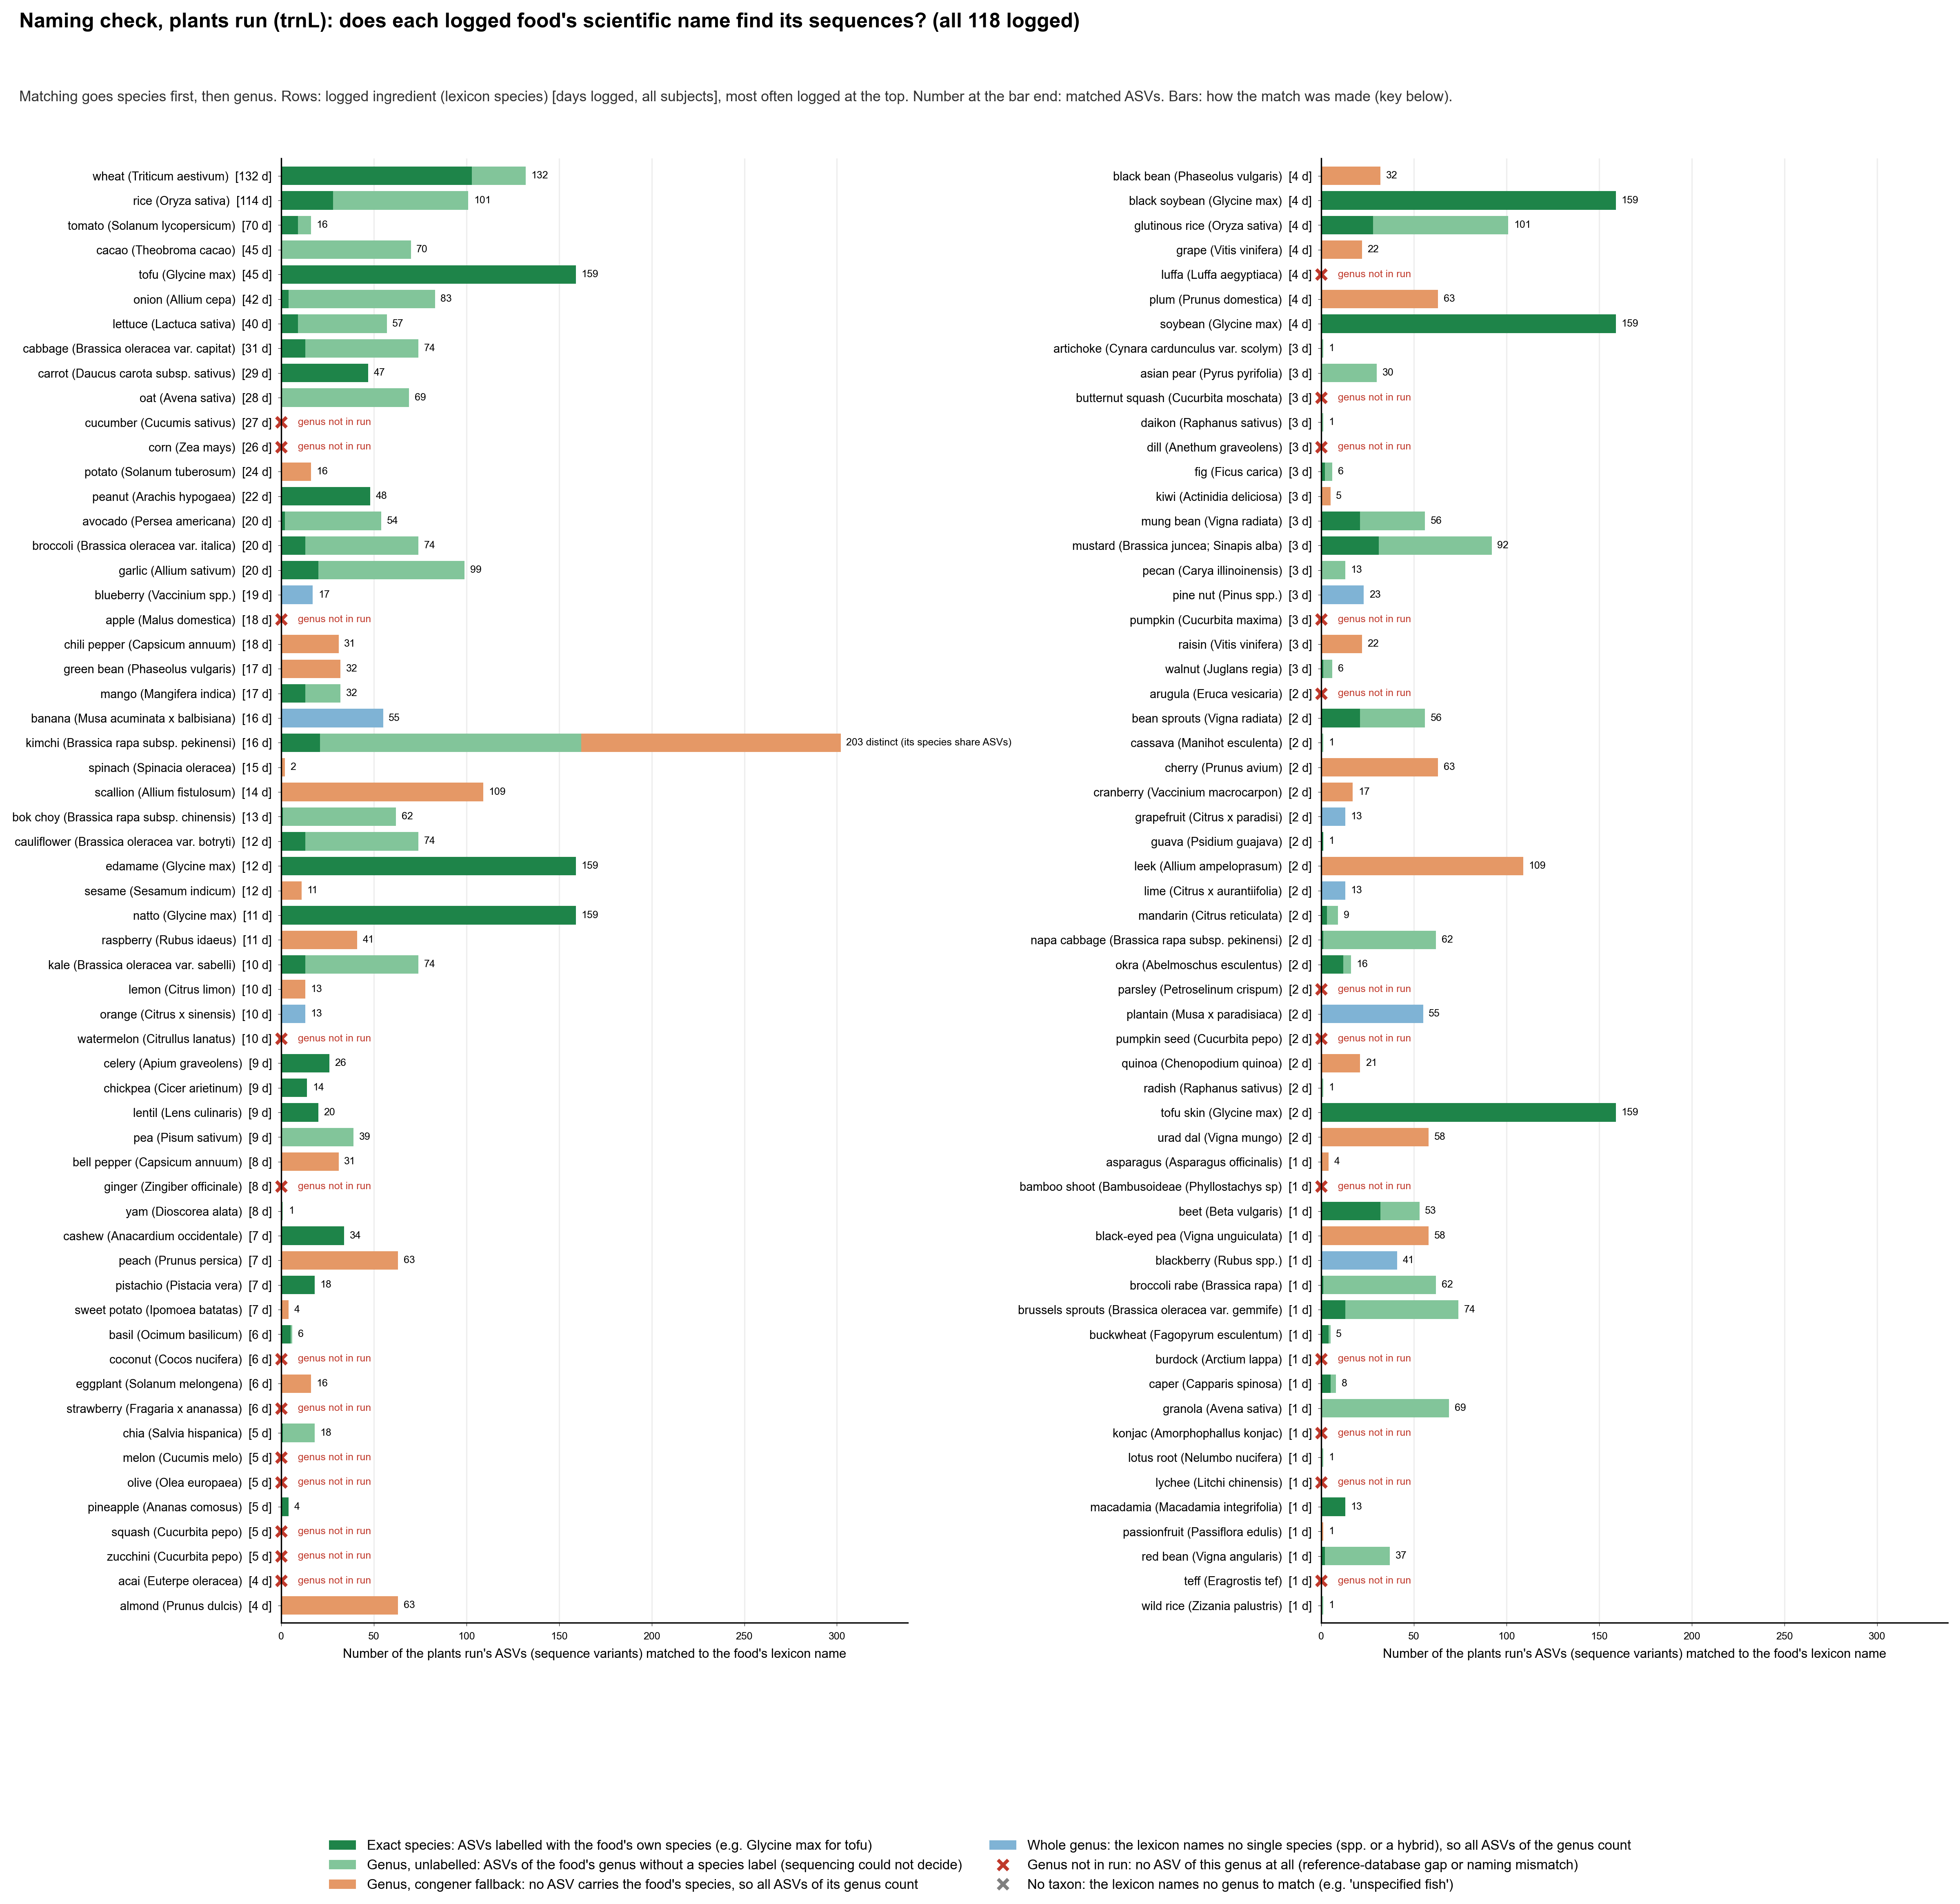

The table this chart was drawn from, first rows:
ingredient, run, lexicon species, status, exact, unlabelled, fallback, whole_genus, compatible, reads, run labels for the genus, food taxon, days_logged
wheat, plants, Triticum aestivum, exact species, 103, 29, 0, 0, 132, 7779183, aestivum (103), Triticum aestivum, 132
rice, plants, Oryza sativa, exact species, 28, 73, 0, 0, 101, 6739206, sativa (28), glaberrima (3), rufipogon (…, Oryza sativa, 114
tomato, plants, Solanum lycopersicum, exact species, 9, 7, 0, 0, 16, 1675708, lycopersicum_subsp_var. (8), lycopersicu…, Solanum spp., 70
cacao, plants, Theobroma cacao, genus, unlabelled only, 0, 70, 0, 0, 70, 3522318, , Theobroma cacao, 45
tofu, plants, Glycine max, exact species, 159, 0, 0, 0, 159, 61217046, max (159), Glycine max, 45
onion, plants, Allium cepa, exact species, 4, 79, 0, 0, 83, 69431, sativum (20), cepa (4), schoenoprasum (4…, Allium spp., 42
lettuce, plants, Lactuca sativa, exact species, 9, 48, 0, 0, 57, 15839256, sativa_subsp_var. (8), sativa (1), Lactuca sativa, 40
cabbage, plants, Brassica oleracea var. capitata, exact species, 13, 61, 0, 0, 74, 7405946, juncea_subsp_var. (31), oleracea_subsp_v…, Brassica spp., 31
carrot, plants, Daucus carota subsp. sativus, exact species, 47, 0, 0, 0, 47, 7035208, carota (47), Daucus carota, 29
oat, plants, Avena sativa, genus, unlabelled only, 0, 69, 0, 0, 69, 3988875, , Avena sativa, 28
cucumber, plants, Cucumis sativus, genus not in run, 0, 0, 0, 0, 0, 0, , , 27
corn, plants, Zea mays, genus not in run, 0, 0, 0, 0, 0, 0, , , 26
potato, plants, Solanum tuberosum, genus, congener fallback, 0, 0, 16, 0, 16, 1675708, lycopersicum_subsp_var. (8), lycopersicu…, Solanum spp., 24
peanut, plants, Arachis hypogaea, exact species, 48, 0, 0, 0, 48, 844071, hypogaea (48), Arachis hypogaea, 22
avocado, plants, Persea americana, exact species, 2, 52, 0, 0, 54, 5021480, americana_subsp_var. (2), Persea americana, 20
broccoli, plants, Brassica oleracea var. italica, exact species, 13, 61, 0, 0, 74, 7405946, juncea_subsp_var. (31), oleracea_subsp_v…, Brassica spp., 20
garlic, plants, Allium sativum, exact species, 20, 79, 0, 0, 99, 497586, sativum (20), cepa (4), schoenoprasum (4…, Allium spp., 20
blueberry, plants, Vaccinium spp., whole genus (no single species named), 0, 0, 0, 17, 17, 4583080, vitis-idaea (7), Vaccinium spp., 19
apple, plants, Malus domestica, genus not in run, 0, 0, 0, 0, 0, 0, , , 18
chili pepper, plants, Capsicum annuum, genus, congener fallback, 0, 0, 31, 0, 31, 4085429, baccatum_subsp_var. (29), Capsicum annuum, 18
green bean, plants, Phaseolus vulgaris, genus, congener fallback, 0, 0, 32, 0, 32, 3032290, coccineus (2), lunatus (2), Phaseolus vulgaris, 17
mango, plants, Mangifera indica, exact species, 13, 19, 0, 0, 32, 2614054, indica (13), foetida (1), Mangifera indica, 17
banana, plants, Musa acuminata x balbisiana, whole genus (no single species named), 0, 0, 0, 55, 55, 4954944, acuminata_subsp_acuminata (19), Musa spp., 16
kimchi, plants, Brassica rapa subsp. pekinensis; Raphanu…, exact species, 21, 141, 140, 0, 203, 7535983, juncea_subsp_var. (31), oleracea_subsp_v…, Capsicum annuum, Brassica spp., Raphanus…, 16
spinach, plants, Spinacia oleracea, genus, congener fallback, 0, 0, 2, 0, 2, 6387695, tetrandra (2), Spinacia oleracea, 15
scallion, plants, Allium fistulosum, genus, congener fallback, 0, 0, 109, 0, 109, 3206695, sativum (20), cepa (4), schoenoprasum (4…, Allium spp., 14
bok choy, plants, Brassica rapa subsp. chinensis, exact species, 1, 61, 0, 0, 62, 117542, juncea_subsp_var. (31), oleracea_subsp_v…, Brassica spp., 13
cauliflower, plants, Brassica oleracea var. botrytis, exact species, 13, 61, 0, 0, 74, 7405946, juncea_subsp_var. (31), oleracea_subsp_v…, Brassica spp., 12
edamame, plants, Glycine max, exact species, 159, 0, 0, 0, 159, 61217046, max (159), Glycine max, 12
sesame, plants, Sesamum indicum, genus, congener fallback, 0, 0, 11, 0, 11, 952220, alatum (11), Sesamum indicum, 12
natto, plants, Glycine max, exact species, 159, 0, 0, 0, 159, 61217046, max (159), Glycine max, 11
raspberry, plants, Rubus idaeus, genus, congener fallback, 0, 0, 41, 0, 41, 3865560, amabilis (1), Rubus spp., 11
kale, plants, Brassica oleracea var. sabellica, exact species, 13, 61, 0, 0, 74, 7405946, juncea_subsp_var. (31), oleracea_subsp_v…, Brassica spp., 10
lemon, plants, Citrus limon, genus, congener fallback, 0, 0, 13, 0, 13, 498215, australis (4), reticulata (3), Citrus spp., 10
orange, plants, Citrus x sinensis, whole genus (no single species named), 0, 0, 0, 13, 13, 498215, australis (4), reticulata (3), Citrus spp., 10
watermelon, plants, Citrullus lanatus, genus not in run, 0, 0, 0, 0, 0, 0, , , 10
celery, plants, Apium graveolens, exact species, 26, 0, 0, 0, 26, 914628, graveolens (26), Apium graveolens, 9
chickpea, plants, Cicer arietinum, exact species, 14, 0, 0, 0, 14, 292716, arietinum (14), Cicer arietinum, 9
lentil, plants, Lens culinaris, exact species, 20, 0, 0, 0, 20, 1266312, culinaris (20), Lens culinaris, 9
pea, plants, Pisum sativum, genus, unlabelled only, 0, 39, 0, 0, 39, 3406548, , Pisum sativum, 9
bell pepper, plants, Capsicum annuum, genus, congener fallback, 0, 0, 31, 0, 31, 4085429, baccatum_subsp_var. (29), Capsicum annuum, 8
ginger, plants, Zingiber officinale, genus not in run, 0, 0, 0, 0, 0, 0, , , 8
yam, plants, Dioscorea alata, genus, unlabelled only, 0, 1, 0, 0, 1, 2742, , Dioscorea alata, 8
cashew, plants, Anacardium occidentale, exact species, 34, 0, 0, 0, 34, 1000133, occidentale (34), Anacardium occidentale, 7
peach, plants, Prunus persica, genus, congener fallback, 0, 0, 63, 0, 63, 6082166, spinosa (5), Prunus spp., 7
pistachio, plants, Pistacia vera, exact species, 18, 0, 0, 0, 18, 419585, vera (18), Pistacia vera, 7
sweet potato, plants, Ipomoea batatas, genus, congener fallback, 0, 0, 4, 0, 4, 166127, alba (1), Ipomoea batatas, 7
basil, plants, Ocimum basilicum, exact species, 5, 1, 0, 0, 6, 1607447, basilicum (5), Ocimum basilicum, 6
coconut, plants, Cocos nucifera, genus not in run, 0, 0, 0, 0, 0, 0, , , 6
eggplant, plants, Solanum melongena, genus, congener fallback, 0, 0, 16, 0, 16, 1675708, lycopersicum_subsp_var. (8), lycopersicu…, Solanum spp., 6
strawberry, plants, Fragaria x ananassa, genus not in run, 0, 0, 0, 0, 0, 0, , , 6
chia, plants, Salvia hispanica, exact species, 1, 17, 0, 0, 18, 8343380, elegans (5), hispanica (1), Salvia hispanica, 5
melon, plants, Cucumis melo, genus not in run, 0, 0, 0, 0, 0, 0, , , 5
olive, plants, Olea europaea, genus not in run, 0, 0, 0, 0, 0, 0, , , 5
pineapple, plants, Ananas comosus, exact species, 4, 0, 0, 0, 4, 44166, comosus_subsp_var. (3), comosus (1), Ananas comosus, 5
squash, plants, Cucurbita pepo, genus not in run, 0, 0, 0, 0, 0, 0, , , 5
zucchini, plants, Cucurbita pepo, genus not in run, 0, 0, 0, 0, 0, 0, , , 5
acai, plants, Euterpe oleracea, genus not in run, 0, 0, 0, 0, 0, 0, , , 4
almond, plants, Prunus dulcis, genus, congener fallback, 0, 0, 63, 0, 63, 6082166, spinosa (5), Prunus spp., 4
black bean, plants, Phaseolus vulgaris, genus, congener fallback, 0, 0, 32, 0, 32, 3032290, coccineus (2), lunatus (2), Phaseolus vulgaris, 4
... 58 more rows
